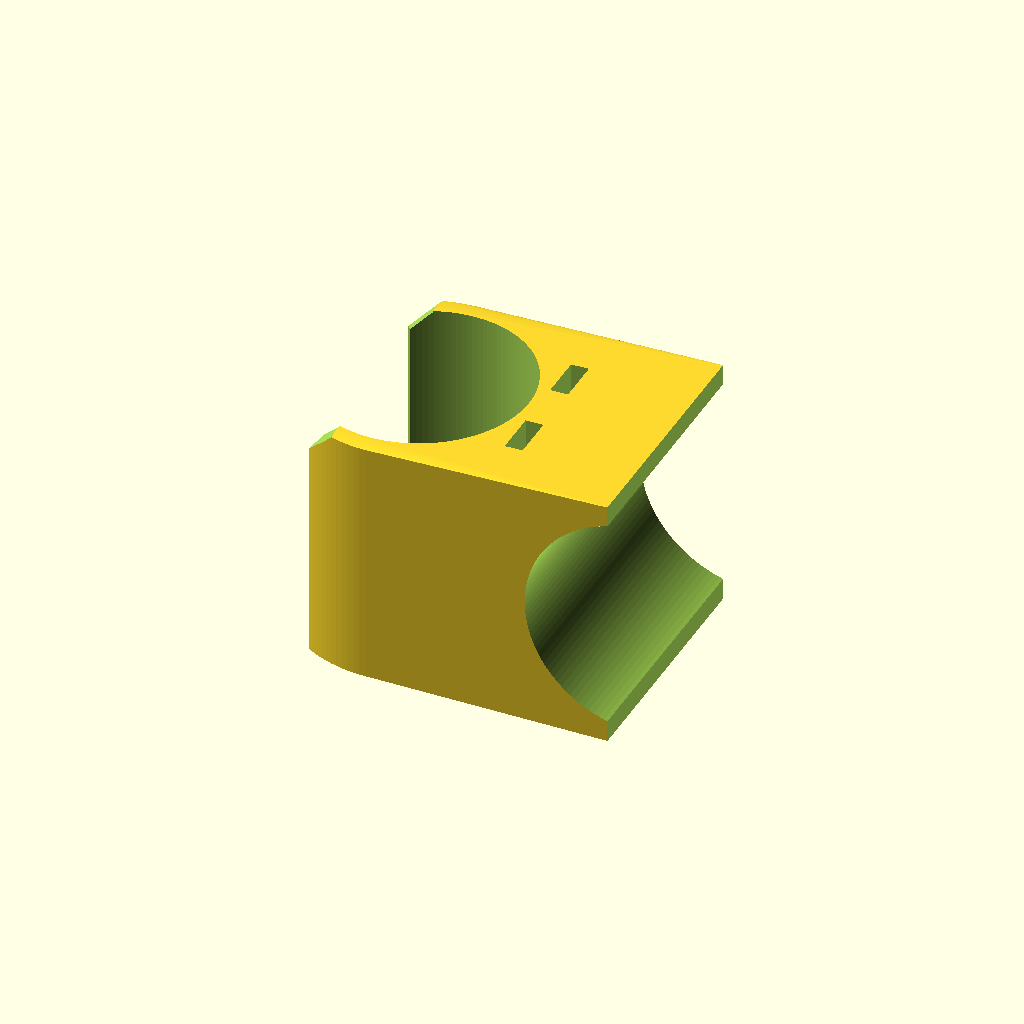
Cell 1: rendered with the file's own defaults.
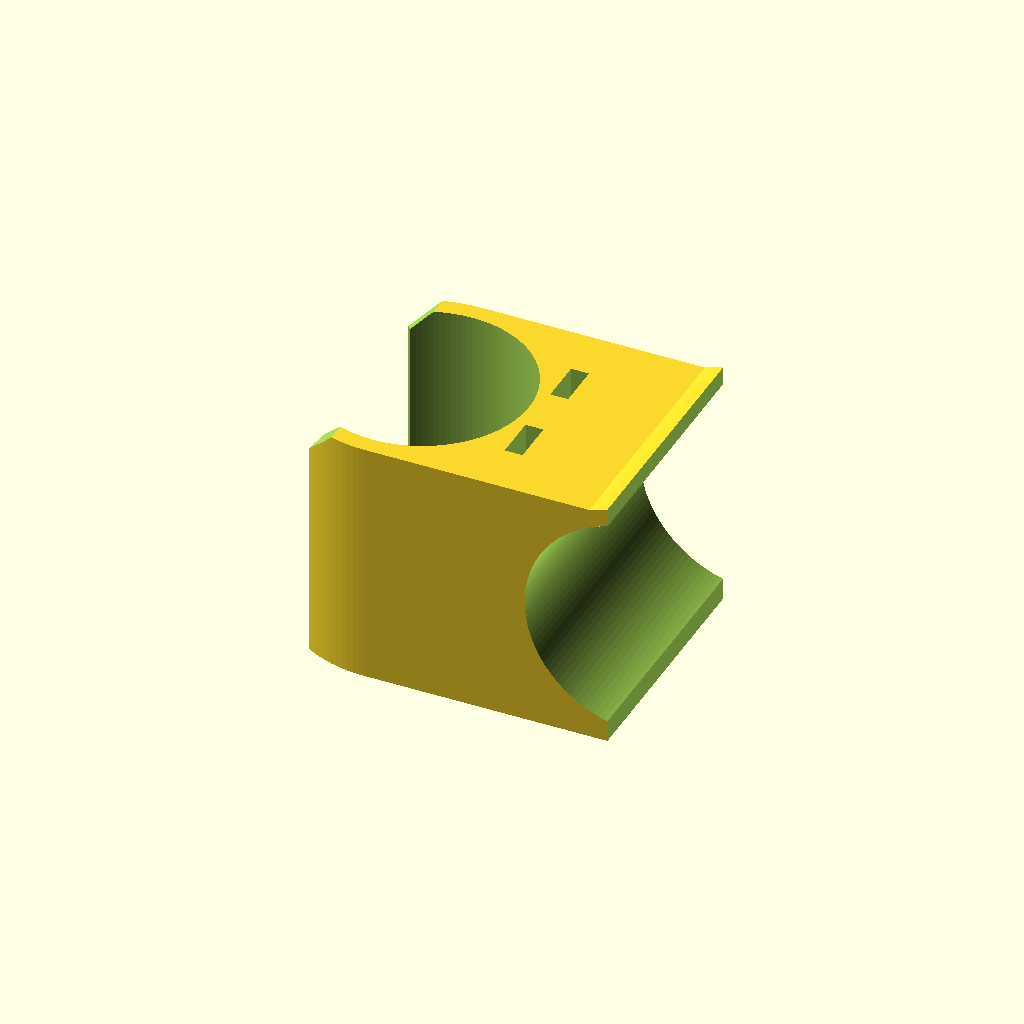
Cell 2 — trimmedHull set to 1, the other parameters unchanged.
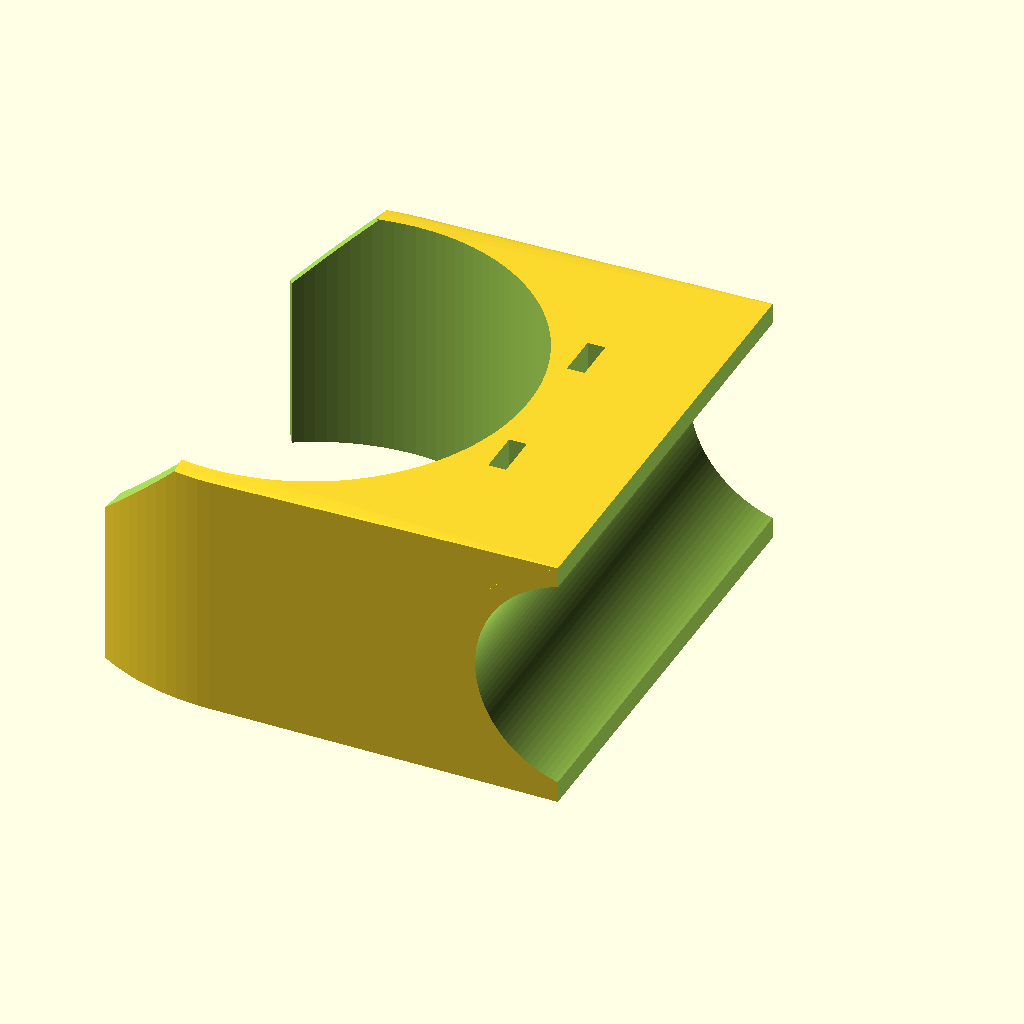
Cell 3 — flashlightDiameter set to 47.6, the other parameters unchanged.
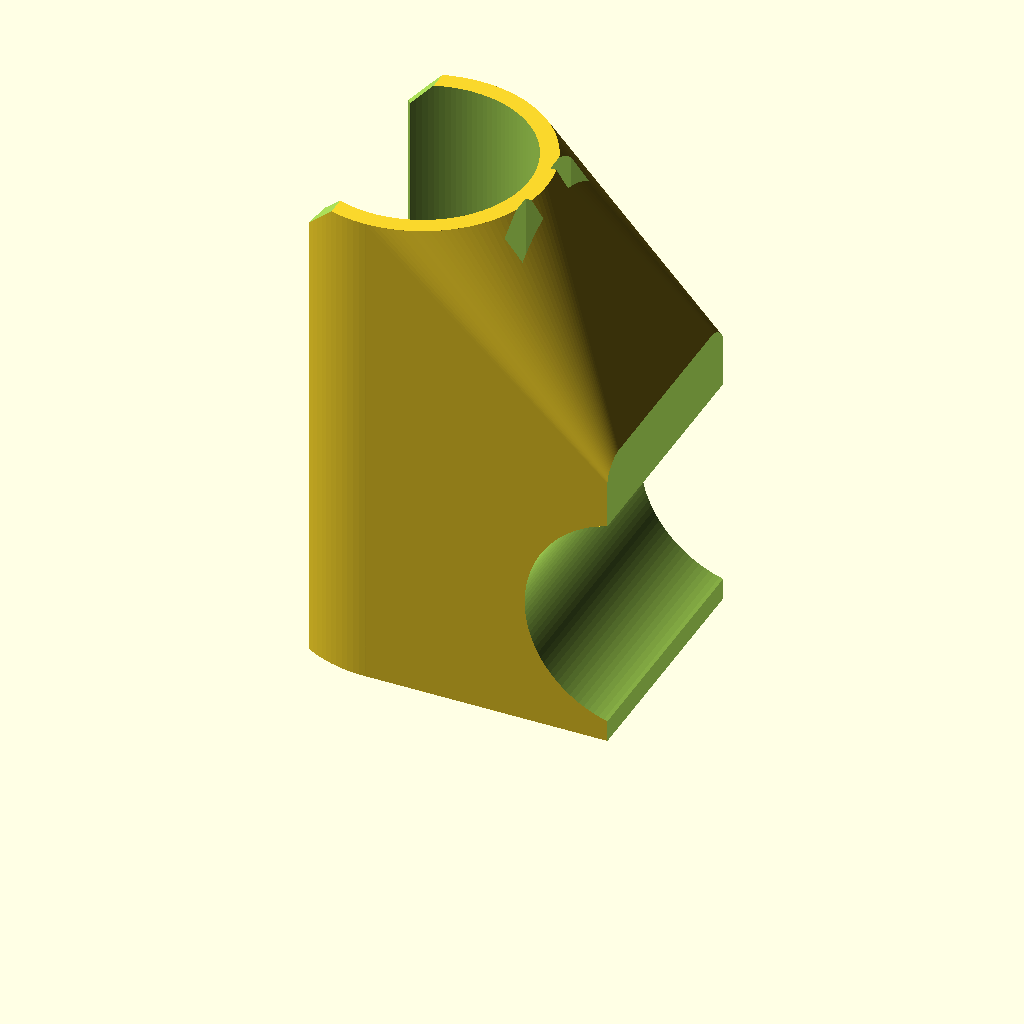
Cell 4: the same model with flashlightGripLength = 56.
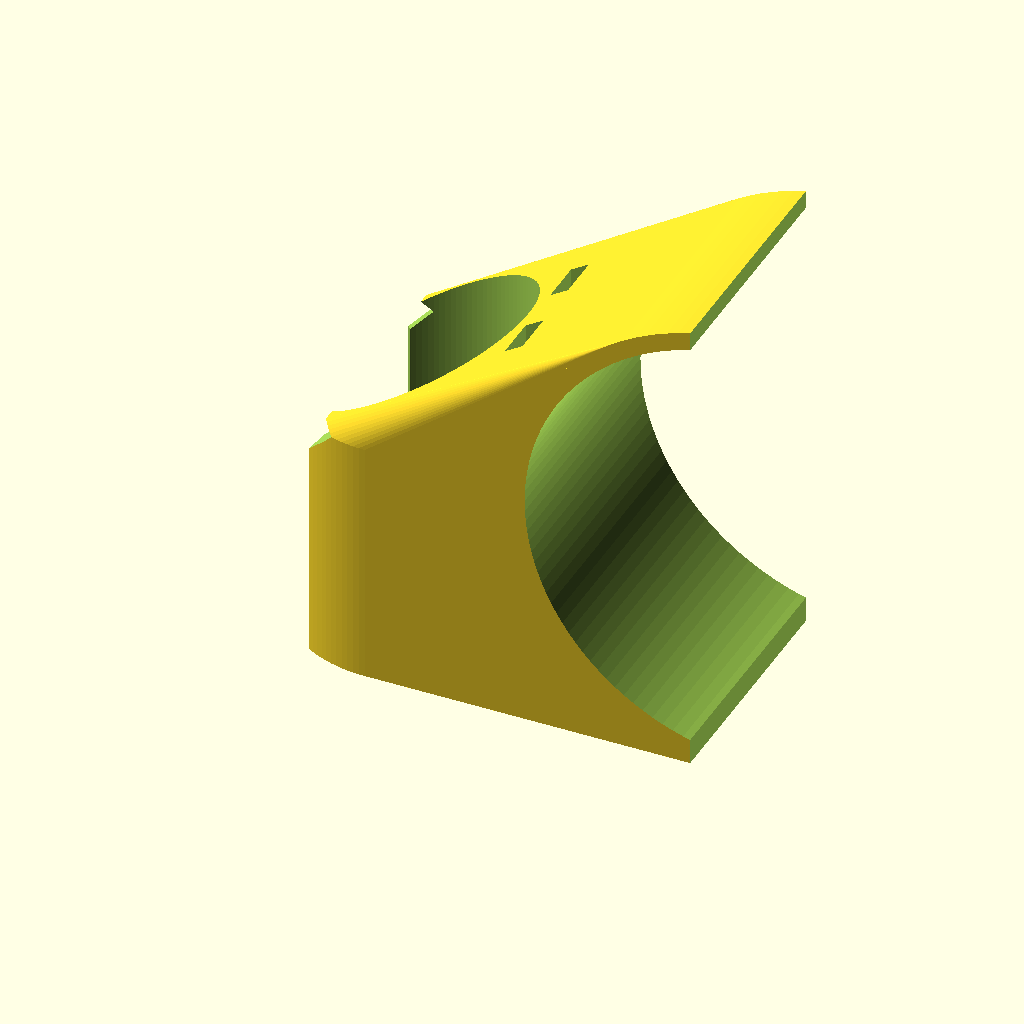
Cell 5 — handlebarDiameter set to 50, the other parameters unchanged.
One fixed orthographic camera (rotation 55°, 0°, 25°; colour scheme Cornfield) for every cell.
The OpenSCAD source (bikelightmount.scad):
//<params>
flashlightDiameter = 23.8;
flashlightGripLength = 28;
flashlightGripAngle = 242   ;
handlebarDiameter = 25; 
handlebarGripAngle = 150;
gripThickness = 2;
trimmedHull = 0; //[0:no,1:yes]
ziptieHoleThickness = 2;
ziptieHoleWidth = 5;
trimOffset = 8;
ziptieHoleWall = 1;
//</params>

module dummy() {}

$fn = 128;

heightFlash = flashlightGripLength;
heightHandle = 2*gripThickness + handlebarDiameter;
minHeight = min(heightFlash,heightHandle);

module grip(id=20,thickness=gripThickness,length=20,angle=180,insideOnly=false) {
    translate([-id/2,0,0]) 
    rotate([0,0,-angle/2])
    if (insideOnly)
        translate([0,0,-100]) cylinder(d=id,h=length+200);
    else 
        rotate_extrude(angle=angle) translate([id/2,0,0]) square([thickness,length]);
}

spacing = ziptieHoleThickness + 2*ziptieHoleWall;

handlebarGripLength = flashlightDiameter+gripThickness*2;

module pair(insideOnly=false) {
    grip(id=flashlightDiameter,length=flashlightGripLength,angle=flashlightGripAngle,insideOnly=insideOnly);

    translate([spacing,0,handlebarDiameter/2+gripThickness]) 
    translate([gripThickness,0,0]) 
    rotate([90,0,0]) 
    rotate([0,0,180]) 
    translate([0,0,-handlebarGripLength/2]) 
    grip(id=handlebarDiameter,length=handlebarGripLength,angle=180,insideOnly=insideOnly);
}

holeSpacing = (handlebarGripLength - 2 * ziptieHoleWidth) / 3;
holeLocation = holeSpacing / 2 + ziptieHoleWidth / 2;

module flashlightSnip() {
    translate([-flashlightDiameter/2,0,0])
    linear_extrude(height=flashlightGripLength*3,center=true) 
        polygon([ [0,0], 200*[cos(flashlightGripAngle/2),sin(flashlightGripAngle/2)], 200*[cos(flashlightGripAngle/2),-sin(flashlightGripAngle/2)] ]);
}

module trim() {
    translate([-flashlightDiameter-trimOffset,0,flashlightGripLength])  rotate([90,0,0]) cylinder(d=flashlightDiameter+2*gripThickness*2,h=200,$fn=4,center=true);
}

module main() {
    height=max(handlebarDiameter+2*gripThickness,flashlightGripLength);
    dx = handlebarDiameter/2 * cos((360-handlebarGripAngle)/2);
    difference() {
        union() {
            hull() intersection() {
                pair();
                if (trimmedHull) cube([200,200,minHeight*2],center=true);
            }
            pair();
        }
        pair(insideOnly=true);
        flashlightSnip();
        for (s=[-1,1]) translate([ziptieHoleThickness/2+ziptieHoleWall,holeLocation*s,height/2-.01]) cube([ziptieHoleThickness,ziptieHoleWidth,height+.05],center=true);
            trim();
        translate([dx+handlebarDiameter/2+spacing+gripThickness,-100,-1]) cube([200,200,200]);
    }
}

main();
Customizer parameters (derived from the source; name, type, default, range or options):
flashlightDiameter: number, default 23.8
flashlightGripLength: number, default 28
flashlightGripAngle: number, default 242
handlebarDiameter: number, default 25
handlebarGripAngle: number, default 150
gripThickness: number, default 2
trimmedHull: number, default 0, options 0, 1
ziptieHoleThickness: number, default 2
ziptieHoleWidth: number, default 5
trimOffset: number, default 8
ziptieHoleWall: number, default 1
